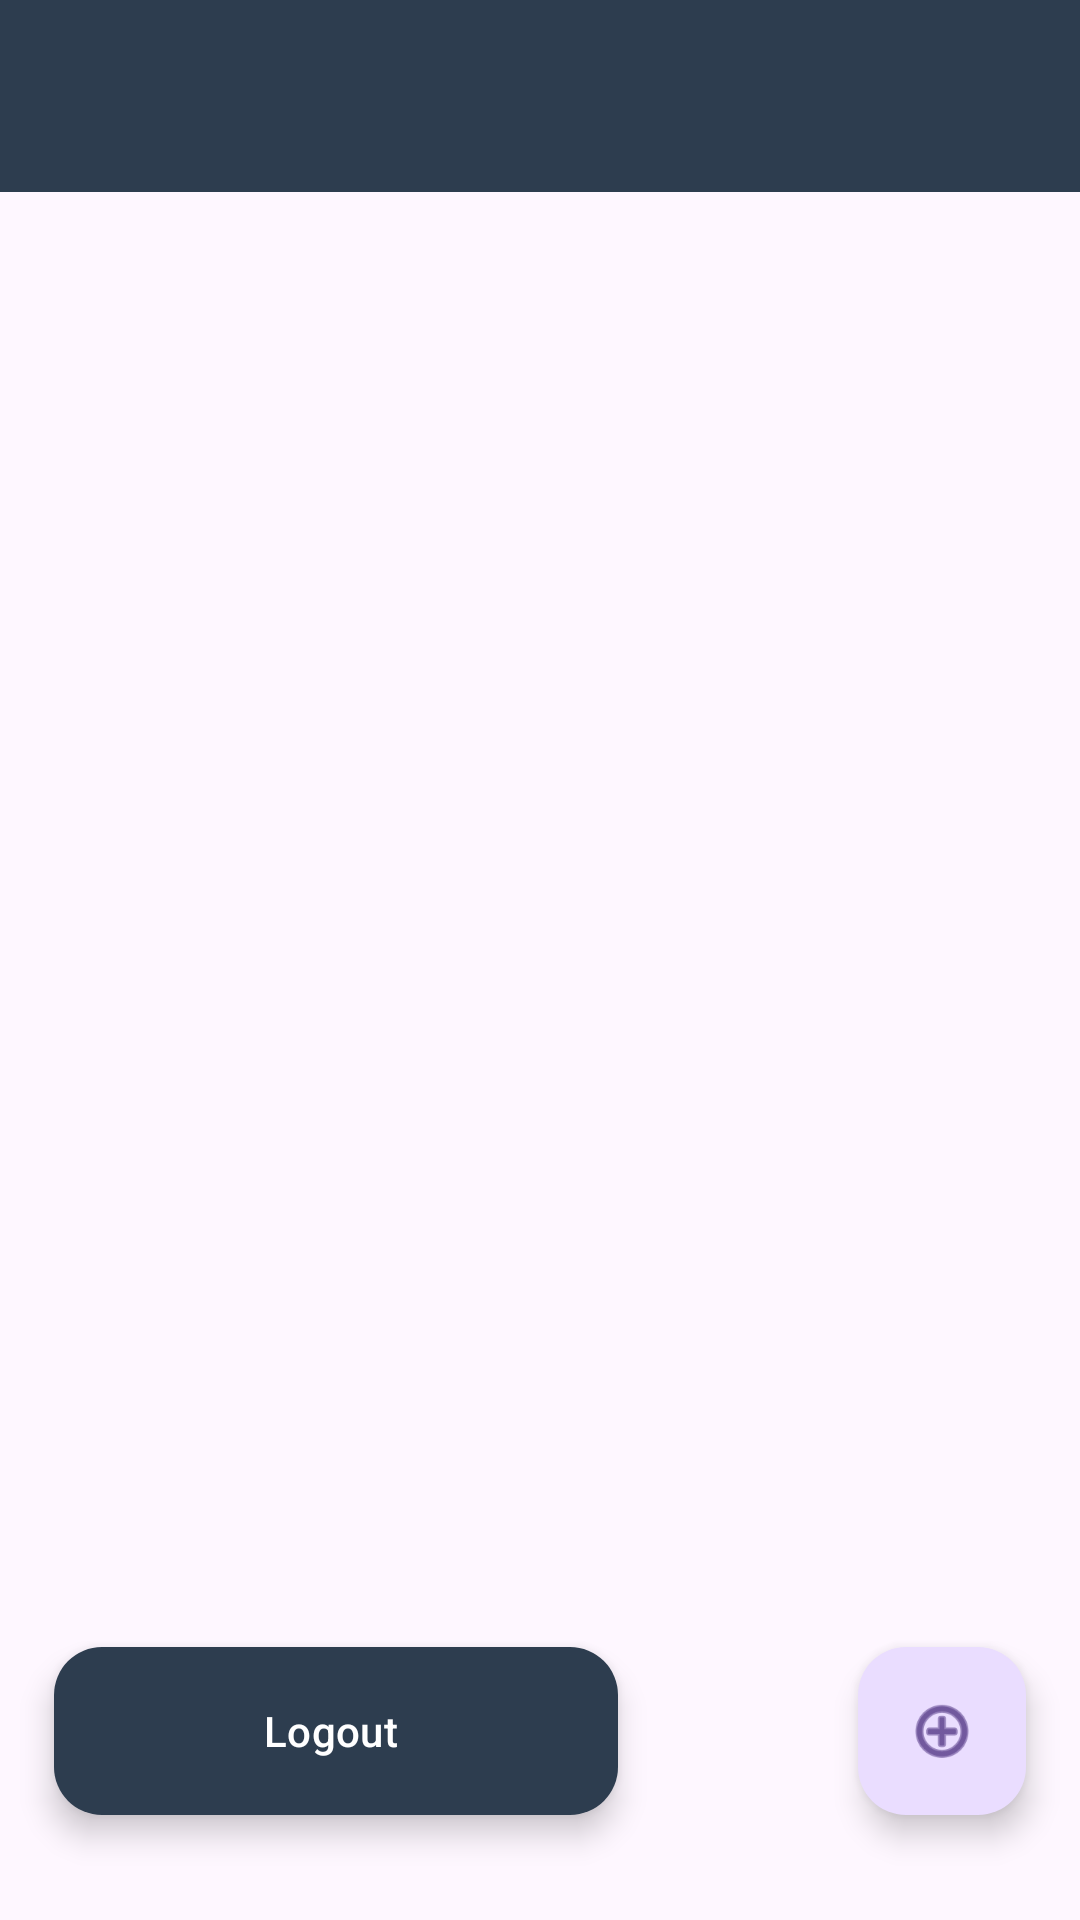

Reconstruct the res/layout file that produces this screen, plus the resources it refers to.
<!-- AndroidManifest.xml: application theme Base.Theme.StoryApps -->
<!-- res/layout/activity_main.xml -->
<?xml version="1.0" encoding="utf-8"?>
<RelativeLayout xmlns:android="http://schemas.android.com/apk/res/android"
    xmlns:app="http://schemas.android.com/apk/res-auto"
    xmlns:tools="http://schemas.android.com/tools"
    android:layout_width="match_parent"
    android:layout_height="match_parent"
    tools:context=".view.main.MainActivity">

    <com.google.android.material.appbar.AppBarLayout
        android:id="@+id/appBarLayout"
        android:layout_width="match_parent"
        android:layout_height="wrap_content"
        android:theme="@style/ThemeOverlay.AppCompat.Dark.ActionBar">

    </com.google.android.material.appbar.AppBarLayout>

    <com.google.android.material.floatingactionbutton.ExtendedFloatingActionButton
        android:id="@+id/logout_button"
        android:layout_width="wrap_content"
        android:layout_height="wrap_content"
        android:layout_alignParentStart="true"
        android:layout_alignParentBottom="true"
        android:layout_marginStart="18dp"
        android:layout_marginEnd="80dp"
        android:layout_marginBottom="35dp"
        android:layout_toStartOf="@+id/add_story_btn"
        android:clickable="true"
        android:focusable="true"
        android:text="@string/logout"
        android:textColor="@android:color/white"
        app:backgroundTint="@color/navy"
        app:srcCompat="@drawable/ic_logout" />


    <com.google.android.material.floatingactionbutton.FloatingActionButton
        android:id="@+id/add_story_btn"
        android:layout_width="71dp"
        android:layout_height="60dp"
        android:layout_alignParentEnd="true"
        android:layout_alignParentBottom="true"
        android:layout_marginEnd="18dp"
        android:layout_marginBottom="35dp"
        android:clickable="true"
        android:contentDescription="@string/add_story"
        android:focusable="true"
        android:text="@string/add_story"
        android:textColor="@android:color/white"
        app:srcCompat="@android:drawable/ic_menu_add" />

    <androidx.recyclerview.widget.RecyclerView
        android:id="@+id/recycler_view"
        android:layout_width="match_parent"
        android:layout_height="match_parent"
        android:layout_below="@+id/toolbar"
        android:layout_marginTop="0dp"
        android:clipChildren="false"
        android:clipToPadding="false"
        android:padding="8dp" />

    <ProgressBar
        android:id="@+id/progress_bar"
        android:layout_width="wrap_content"
        android:layout_height="wrap_content"
        android:layout_centerInParent="true"
        android:visibility="gone"/>

    <androidx.appcompat.widget.Toolbar
        android:id="@+id/toolbar"
        android:layout_width="match_parent"
        android:layout_height="?attr/actionBarSize"
        android:background="?attr/colorPrimary"
        app:popupTheme="@style/ThemeOverlay.AppCompat.Light" />
</RelativeLayout>
<!-- resources referenced by this layout -->
<resources>
  <color name="navy">#2D3D4F</color>
  <string name="add_story">Add Story</string>
  <string name="logout">Logout</string>
  <style name="Base.Theme.StoryApps" parent="Theme.Material3.DayNight.NoActionBar">
          
          <item name="colorPrimary">@color/navy</item>
      </style>
</resources>
